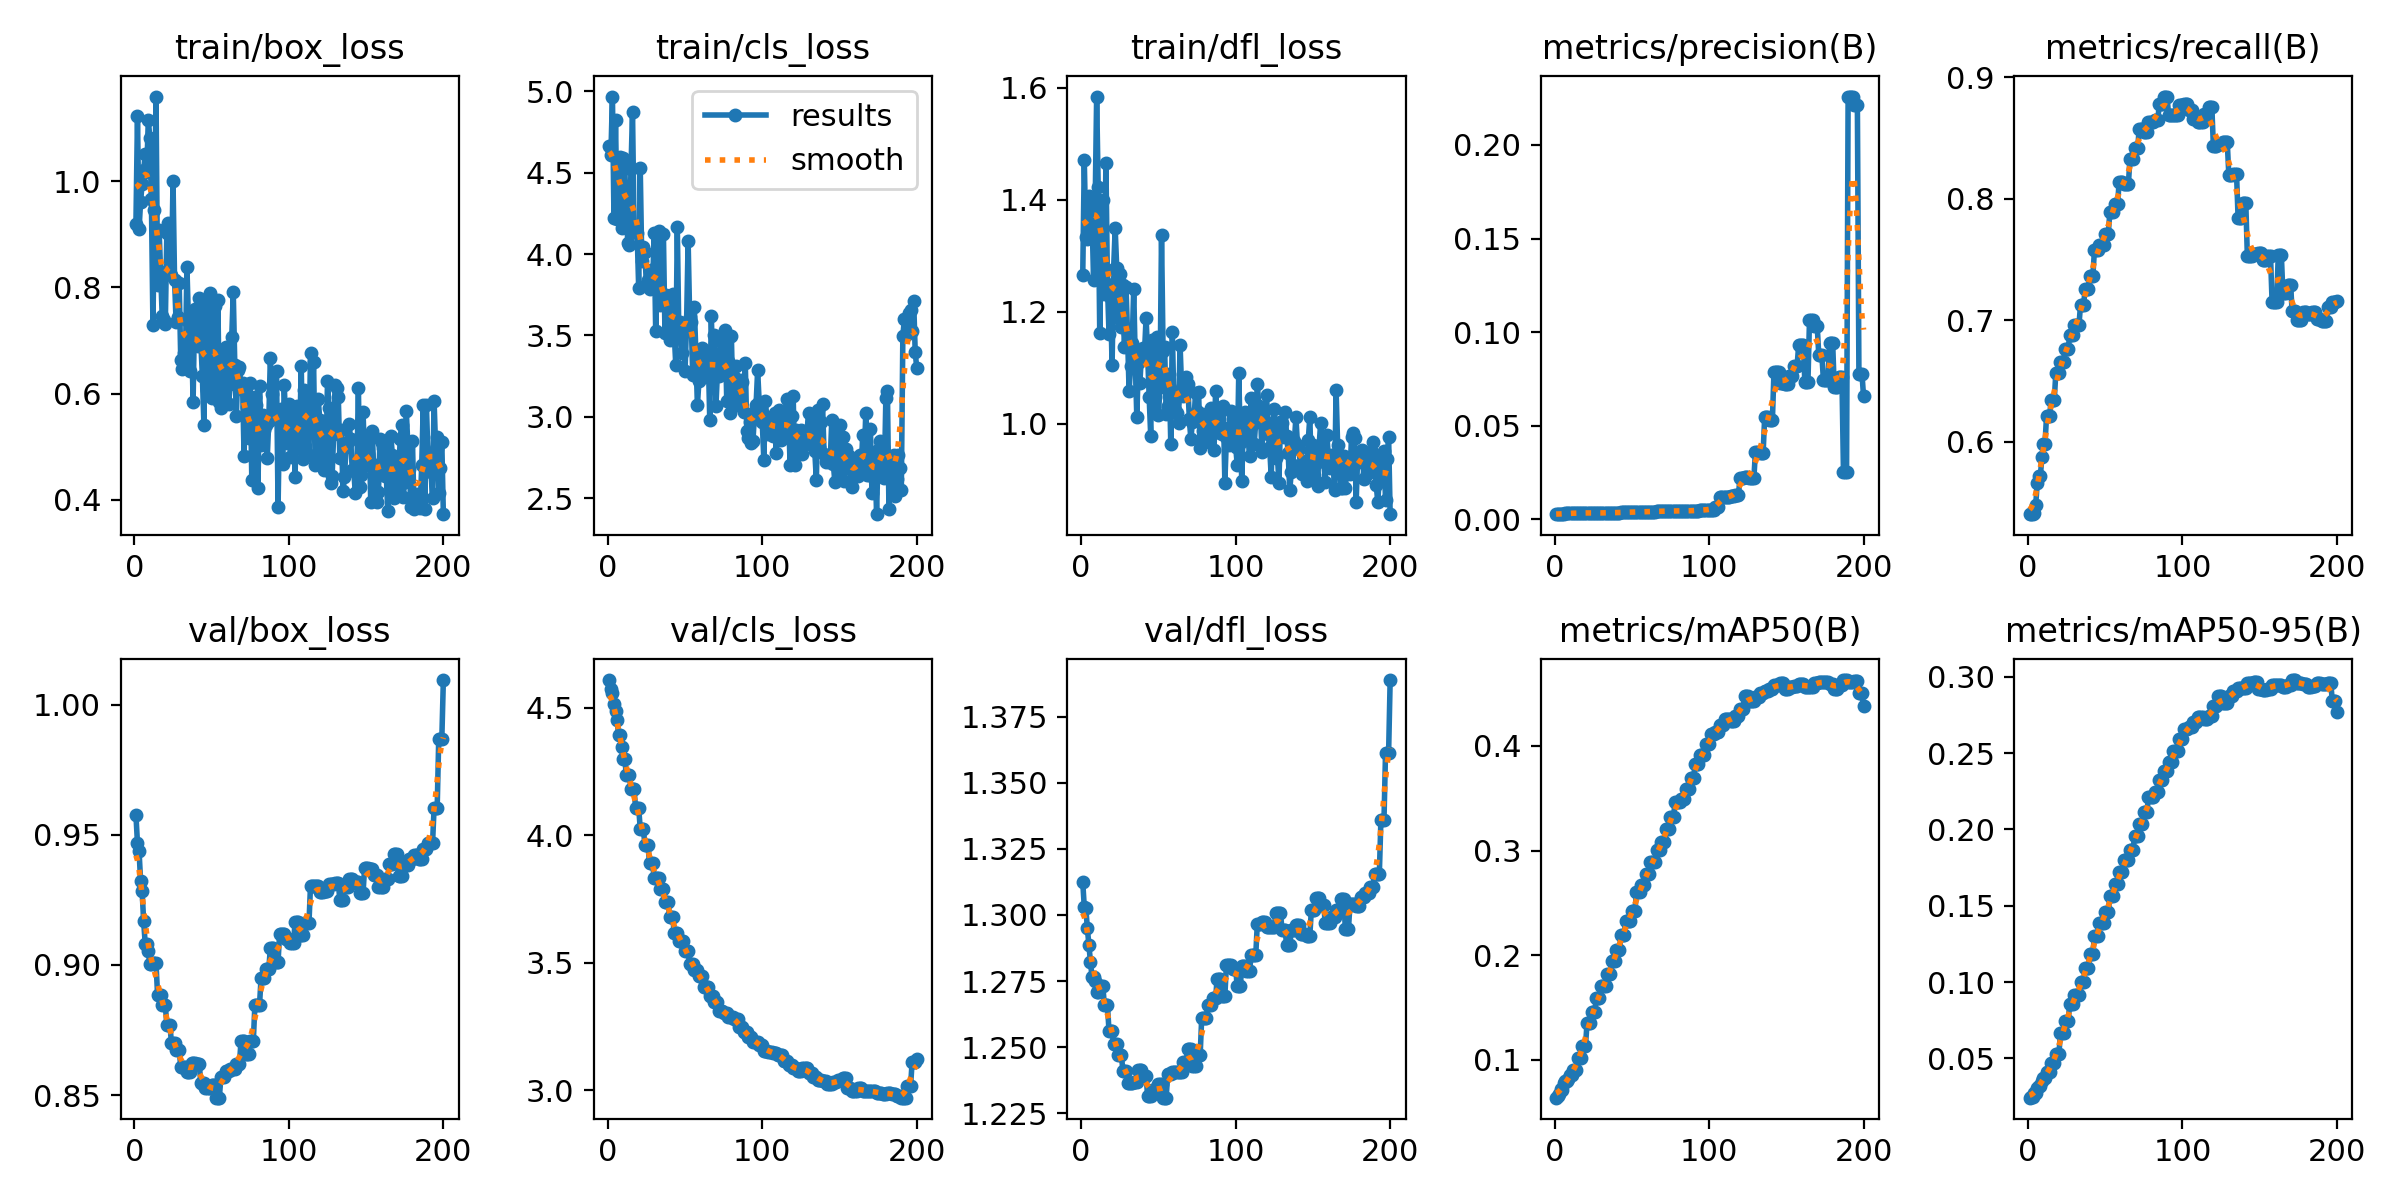

The file beside this chart, header and first rows:
epoch, time, train/box_loss, train/cls_loss, train/dfl_loss, metrics/precision(B), metrics/recall(B), metrics/mAP50(B), metrics/mAP50-95(B), val/box_loss, val/cls_loss, val/dfl_loss, lr/pg0, lr/pg1, lr/pg2
1, 40.47, 0.9203, 4.667, 1.265, 0.00279, 0.5409, 0.064, 0.02433, 0.9576, 4.609, 1.312, 1.668e-05, 1.668e-05, 1.668e-05
2, 76.11, 1.123, 4.607, 1.47, 0.00275, 0.5405, 0.06572, 0.02452, 0.9467, 4.572, 1.303, 3.73442e-05, 3.73442e-05, 3.73442e-05
3, 112.8, 0.9091, 4.968, 1.333, 0.00274, 0.5405, 0.06796, 0.02496, 0.9439, 4.558, 1.303, 5.7802e-05, 5.7802e-05, 5.7802e-05
4, 149.8, 0.9606, 4.22, 1.331, 0.00274, 0.5413, 0.07216, 0.02749, 0.9324, 4.513, 1.295, 7.80534e-05, 7.80534e-05, 7.80534e-05
5, 186.2, 0.9956, 4.822, 1.406, 0.00284, 0.5484, 0.0715, 0.02752, 0.9283, 4.489, 1.289, 9.80984e-05, 9.80984e-05, 9.80984e-05
6, 221.9, 1.021, 4.215, 1.383, 0.00306, 0.5662, 0.07779, 0.03055, 0.9167, 4.451, 1.282, 0.0001179, 0.0001179, 0.0001179
7, 258.9, 1.05, 4.391, 1.372, 0.00315, 0.5717, 0.07956, 0.03228, 0.9082, 4.394, 1.277, 0.0001376, 0.0001376, 0.0001376
8, 295.2, 1.018, 4.596, 1.257, 0.00315, 0.5717, 0.07956, 0.03228, 0.9082, 4.394, 1.277, 0.000157, 0.000157, 0.000157
9, 331.6, 1.116, 4.16, 1.383, 0.00324, 0.5875, 0.08169, 0.03539, 0.9055, 4.348, 1.275, 0.0001762, 0.0001762, 0.0001762
10, 367.3, 1.082, 4.588, 1.584, 0.00327, 0.5981, 0.08567, 0.03735, 0.9003, 4.298, 1.271, 0.0001952, 0.0001952, 0.0001952
11, 402.5, 0.966, 4.529, 1.423, 0.00327, 0.5981, 0.08567, 0.03735, 0.9003, 4.298, 1.271, 0.000214, 0.000214, 0.000214
12, 437.6, 0.7297, 4.227, 1.163, 0.00325, 0.6211, 0.0907, 0.04092, 0.9006, 4.237, 1.273, 0.0002326, 0.0002326, 0.0002326
13, 473.6, 0.9455, 4.069, 1.352, 0.00325, 0.6211, 0.0907, 0.04092, 0.9006, 4.237, 1.273, 0.000251, 0.000251, 0.000251
14, 508.7, 1.159, 4.053, 1.4, 0.00325, 0.6211, 0.0907, 0.04092, 0.9006, 4.237, 1.273, 0.0002692, 0.0002692, 0.0002692
15, 543.8, 0.8053, 4.522, 1.231, 0.00331, 0.6343, 0.1017, 0.04708, 0.8886, 4.182, 1.266, 0.0002872, 0.0002872, 0.0002872
16, 580.5, 0.9081, 4.876, 1.466, 0.00331, 0.6343, 0.1017, 0.04708, 0.8886, 4.182, 1.266, 0.000305, 0.000305, 0.000305
17, 617, 0.8282, 4.161, 1.249, 0.00331, 0.6343, 0.1017, 0.04708, 0.8886, 4.182, 1.266, 0.0003225, 0.0003225, 0.0003225
18, 655.1, 0.746, 4.133, 1.161, 0.00349, 0.6562, 0.1133, 0.05264, 0.8847, 4.107, 1.256, 0.0003399, 0.0003399, 0.0003399
19, 693, 0.739, 4.13, 1.225, 0.00349, 0.6562, 0.1133, 0.05264, 0.8847, 4.107, 1.256, 0.0003571, 0.0003571, 0.0003571
20, 730.4, 0.731, 3.792, 1.104, 0.00349, 0.6562, 0.1133, 0.05264, 0.8847, 4.107, 1.256, 0.000374, 0.000374, 0.000374
21, 765.6, 0.9022, 4.53, 1.277, 0.00339, 0.6654, 0.1352, 0.06648, 0.8769, 4.026, 1.251, 0.0003757, 0.0003757, 0.0003757
22, 801.2, 0.9206, 3.955, 1.349, 0.00339, 0.6654, 0.1352, 0.06648, 0.8769, 4.026, 1.251, 0.0003737, 0.0003737, 0.0003737
23, 836.4, 0.8261, 4.044, 1.278, 0.00339, 0.6654, 0.1352, 0.06648, 0.8769, 4.026, 1.251, 0.0003716, 0.0003716, 0.0003716
24, 871.6, 0.8226, 4.01, 1.189, 0.00334, 0.6764, 0.146, 0.07458, 0.8701, 3.964, 1.247, 0.0003695, 0.0003695, 0.0003695
25, 906.9, 1, 3.809, 1.267, 0.00334, 0.6764, 0.146, 0.07458, 0.8701, 3.964, 1.247, 0.0003675, 0.0003675, 0.0003675
26, 942.1, 0.8145, 3.841, 1.172, 0.00334, 0.6764, 0.146, 0.07458, 0.8701, 3.964, 1.247, 0.0003654, 0.0003654, 0.0003654
27, 977.2, 0.7341, 3.784, 1.247, 0.0034, 0.6875, 0.159, 0.08561, 0.8674, 3.89, 1.241, 0.0003633, 0.0003633, 0.0003633
28, 1013, 0.745, 3.903, 1.137, 0.0034, 0.6875, 0.159, 0.08561, 0.8674, 3.89, 1.241, 0.0003613, 0.0003613, 0.0003613
29, 1048, 0.8086, 3.789, 1.245, 0.0034, 0.6875, 0.159, 0.08561, 0.8674, 3.89, 1.241, 0.0003592, 0.0003592, 0.0003592
30, 1084, 0.6644, 4.133, 1.16, 0.00341, 0.696, 0.1702, 0.09189, 0.8608, 3.831, 1.237, 0.0003571, 0.0003571, 0.0003571
31, 1121, 0.6456, 3.529, 1.058, 0.00341, 0.696, 0.1702, 0.09189, 0.8608, 3.831, 1.237, 0.0003551, 0.0003551, 0.0003551
32, 1157, 0.6771, 3.878, 1.103, 0.00341, 0.696, 0.1702, 0.09189, 0.8608, 3.831, 1.237, 0.000353, 0.000353, 0.000353
33, 1195, 0.6619, 4.141, 1.144, 0.00341, 0.696, 0.1702, 0.09189, 0.8608, 3.831, 1.237, 0.0003509, 0.0003509, 0.0003509
34, 1231, 0.8387, 3.685, 1.241, 0.00349, 0.7127, 0.1819, 0.1003, 0.8589, 3.789, 1.237, 0.0003489, 0.0003489, 0.0003489
35, 1266, 0.736, 3.737, 1.112, 0.00349, 0.7127, 0.1819, 0.1003, 0.8589, 3.789, 1.237, 0.0003468, 0.0003468, 0.0003468
36, 1301, 0.6426, 4.125, 1.011, 0.00349, 0.7127, 0.1819, 0.1003, 0.8589, 3.789, 1.237, 0.0003448, 0.0003448, 0.0003448
37, 1337, 0.7163, 3.516, 1.108, 0.00355, 0.7259, 0.1946, 0.1093, 0.8622, 3.739, 1.241, 0.0003427, 0.0003427, 0.0003427
38, 1372, 0.5852, 3.746, 1.073, 0.00355, 0.7259, 0.1946, 0.1093, 0.8622, 3.739, 1.241, 0.0003406, 0.0003406, 0.0003406
39, 1407, 0.7595, 3.52, 1.123, 0.00355, 0.7259, 0.1946, 0.1093, 0.8622, 3.739, 1.241, 0.0003386, 0.0003386, 0.0003386
40, 1443, 0.7516, 3.471, 1.135, 0.00358, 0.7365, 0.2047, 0.1184, 0.862, 3.681, 1.239, 0.0003365, 0.0003365, 0.0003365
41, 1479, 0.6898, 3.63, 1.128, 0.00358, 0.7365, 0.2047, 0.1184, 0.862, 3.681, 1.239, 0.0003344, 0.0003344, 0.0003344
42, 1514, 0.7795, 3.756, 1.189, 0.00358, 0.7365, 0.2047, 0.1184, 0.862, 3.681, 1.239, 0.0003324, 0.0003324, 0.0003324
43, 1549, 0.6974, 3.512, 1.125, 0.00372, 0.7574, 0.2198, 0.1305, 0.8545, 3.616, 1.231, 0.0003303, 0.0003303, 0.0003303
44, 1584, 0.6337, 3.321, 1.047, 0.00372, 0.7574, 0.2198, 0.1305, 0.8545, 3.616, 1.231, 0.0003282, 0.0003282, 0.0003282
45, 1619, 0.5416, 4.166, 0.9781, 0.00372, 0.7574, 0.2198, 0.1305, 0.8545, 3.616, 1.231, 0.0003262, 0.0003262, 0.0003262
46, 1655, 0.7714, 3.499, 1.15, 0.00378, 0.7621, 0.2329, 0.1387, 0.8529, 3.587, 1.234, 0.0003241, 0.0003241, 0.0003241
47, 1690, 0.6072, 3.584, 1.027, 0.00378, 0.7621, 0.2329, 0.1387, 0.8529, 3.587, 1.234, 0.000322, 0.000322, 0.000322
48, 1725, 0.6399, 3.393, 1.048, 0.00378, 0.7621, 0.2329, 0.1387, 0.8529, 3.587, 1.234, 0.00032, 0.00032, 0.00032
49, 1760, 0.789, 3.564, 1.155, 0.00378, 0.7621, 0.2329, 0.1387, 0.8529, 3.587, 1.234, 0.0003179, 0.0003179, 0.0003179
50, 1795, 0.5913, 3.282, 1.016, 0.00385, 0.7713, 0.2418, 0.1461, 0.8538, 3.544, 1.236, 0.0003159, 0.0003159, 0.0003159
51, 1831, 0.7146, 3.577, 1.065, 0.00385, 0.7713, 0.2418, 0.1461, 0.8538, 3.544, 1.236, 0.0003138, 0.0003138, 0.0003138
52, 1865, 0.7649, 4.081, 1.338, 0.00385, 0.7713, 0.2418, 0.1461, 0.8538, 3.544, 1.236, 0.0003117, 0.0003117, 0.0003117
53, 1900, 0.6018, 3.612, 1.129, 0.00395, 0.7891, 0.2601, 0.1563, 0.849, 3.496, 1.231, 0.0003097, 0.0003097, 0.0003097
54, 1935, 0.7759, 3.582, 1.138, 0.00395, 0.7891, 0.2601, 0.1563, 0.849, 3.496, 1.231, 0.0003076, 0.0003076, 0.0003076
55, 1970, 0.5852, 3.255, 1.018, 0.00395, 0.7891, 0.2601, 0.1563, 0.849, 3.496, 1.231, 0.0003055, 0.0003055, 0.0003055
56, 2004, 0.5726, 3.673, 1.031, 0.00399, 0.7953, 0.2673, 0.164, 0.8571, 3.472, 1.24, 0.0003035, 0.0003035, 0.0003035
57, 2039, 0.6831, 3.399, 1.089, 0.00399, 0.7953, 0.2673, 0.164, 0.8571, 3.472, 1.24, 0.0003014, 0.0003014, 0.0003014
58, 2074, 0.5971, 3.071, 0.9631, 0.00399, 0.7953, 0.2673, 0.164, 0.8571, 3.472, 1.24, 0.0002993, 0.0002993, 0.0002993
59, 2109, 0.6887, 3.22, 1.164, 0.00413, 0.8138, 0.2778, 0.1721, 0.8592, 3.449, 1.24, 0.0002973, 0.0002973, 0.0002973
60, 2144, 0.6497, 3.293, 1.038, 0.00413, 0.8138, 0.2778, 0.1721, 0.8592, 3.449, 1.24, 0.0002952, 0.0002952, 0.0002952
... 140 more rows
